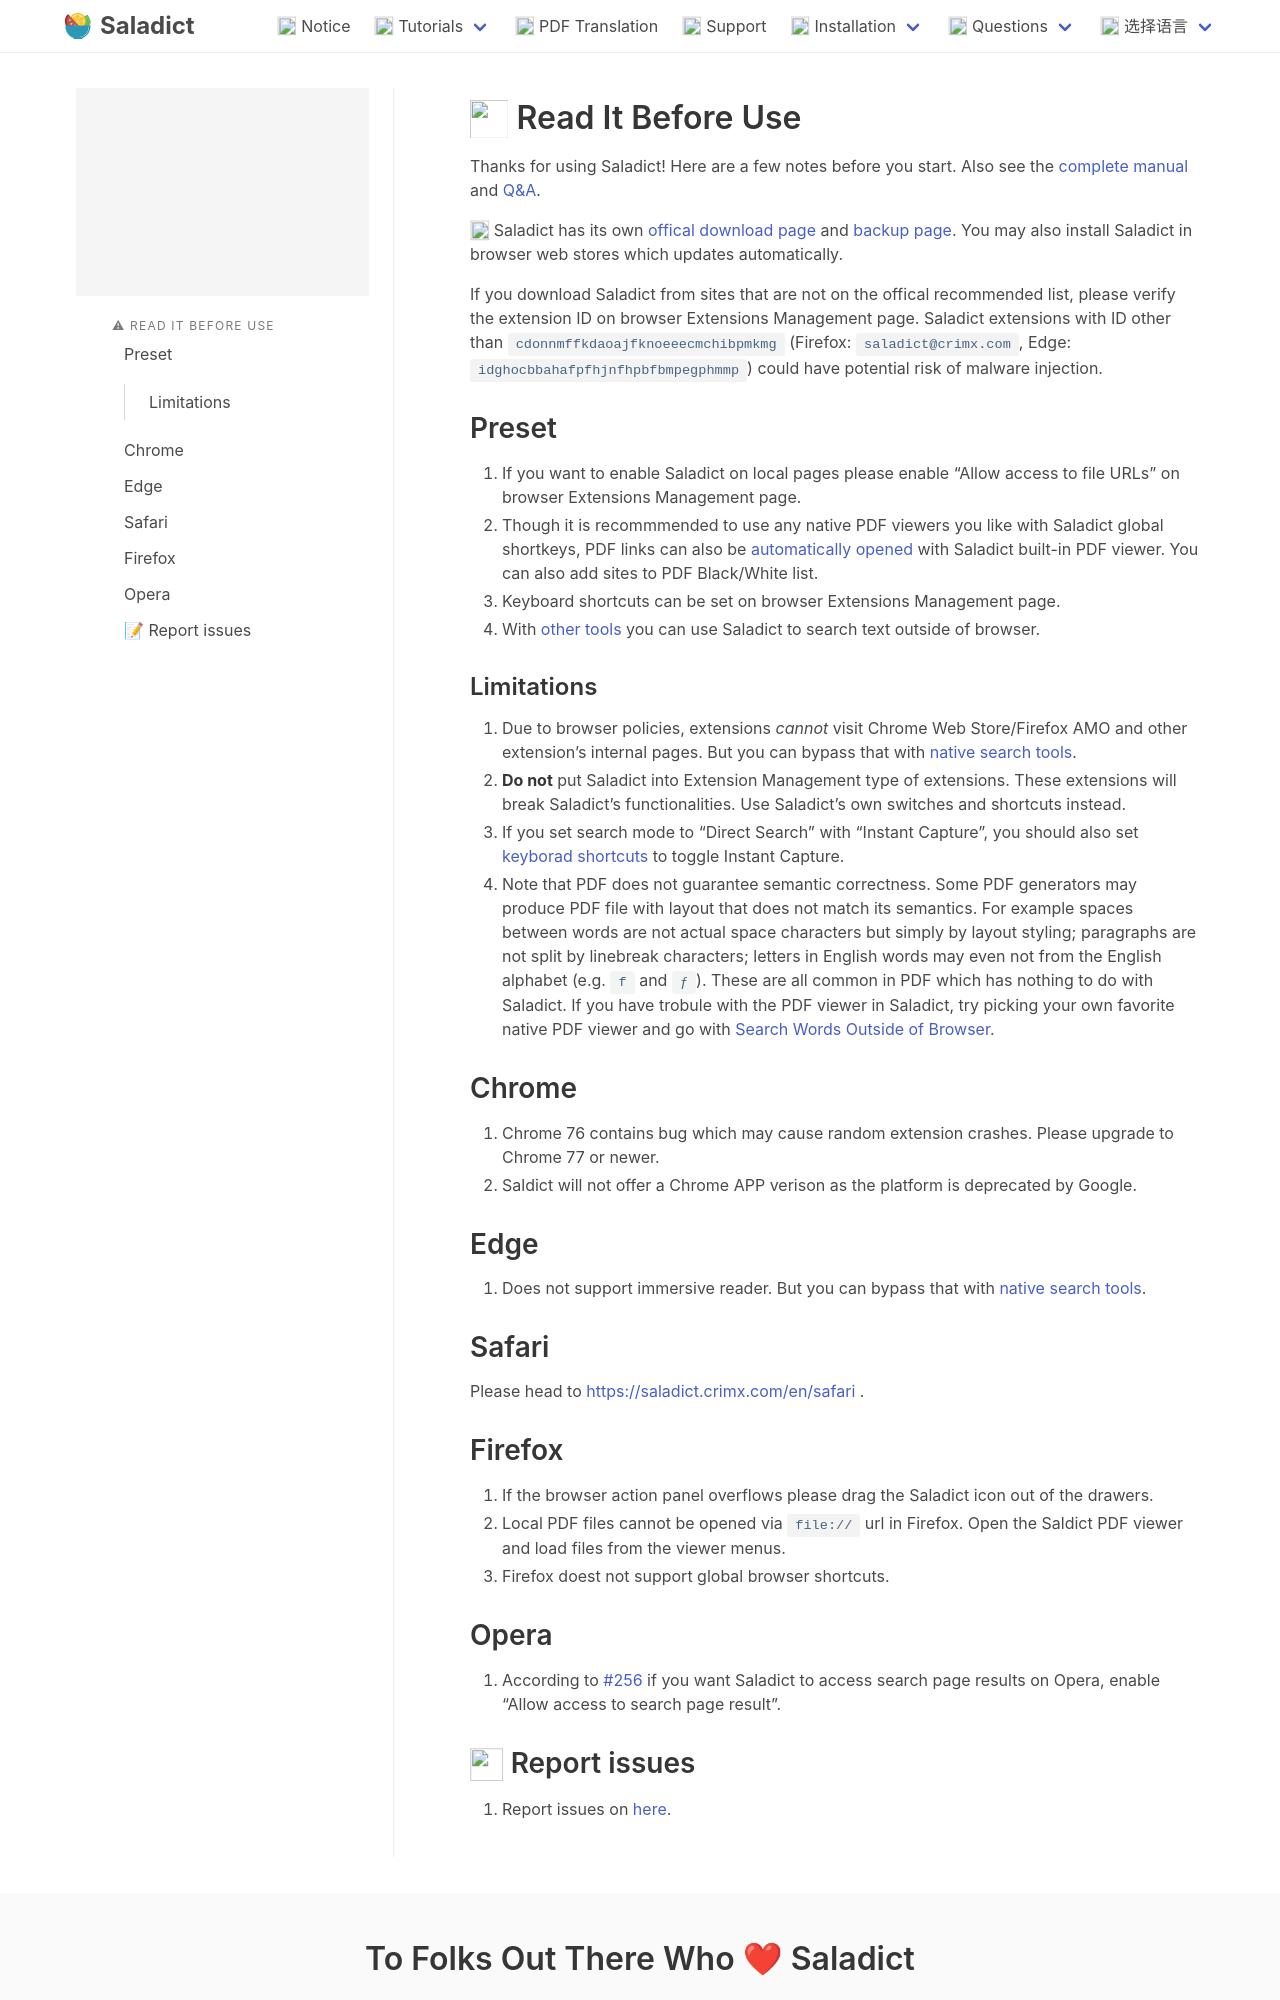

repository: crimx/saladict.crimx.com · page: en/notice.html · generator: jekyll

# :warning: Read It Before Use

Thanks for using Saladict! Here are a few notes before you start. Also see the [complete manual](./manual.md) and [Q&A](./q&a.md).

:rotating_light: Saladict has its own [offical download page](https://saladict.crimx.com/download.html) and [backup page](https://github.com/crimx/ext-saladict/releases). You may also install Saladict in browser web stores which updates automatically.

If you download Saladict from sites that are not on the offical recommended list, please verify the extension ID on browser Extensions Management page. Saladict extensions with ID other than `cdonnmffkdaoajfknoeeecmchibpmkmg` (Firefox: `saladict@crimx.com`, Edge: `idghocbbahafpfhjnfhpbfbmpegphmmp`) could have potential risk of malware injection.

## Preset

1. If you want to enable Saladict on local pages please enable "Allow access to file URLs" on browser Extensions Management page.
1. Though it is recommmended to use any native PDF viewers you like with Saladict global shortkeys, PDF links can also be [automatically opened](./manual.md#open-setting) with Saladict built-in PDF viewer. You can also add sites to PDF Black/White list.
1. Keyboard shortcuts can be set on browser Extensions Management page.
1. With [other tools](./native.md) you can use Saladict to search text outside of browser.
